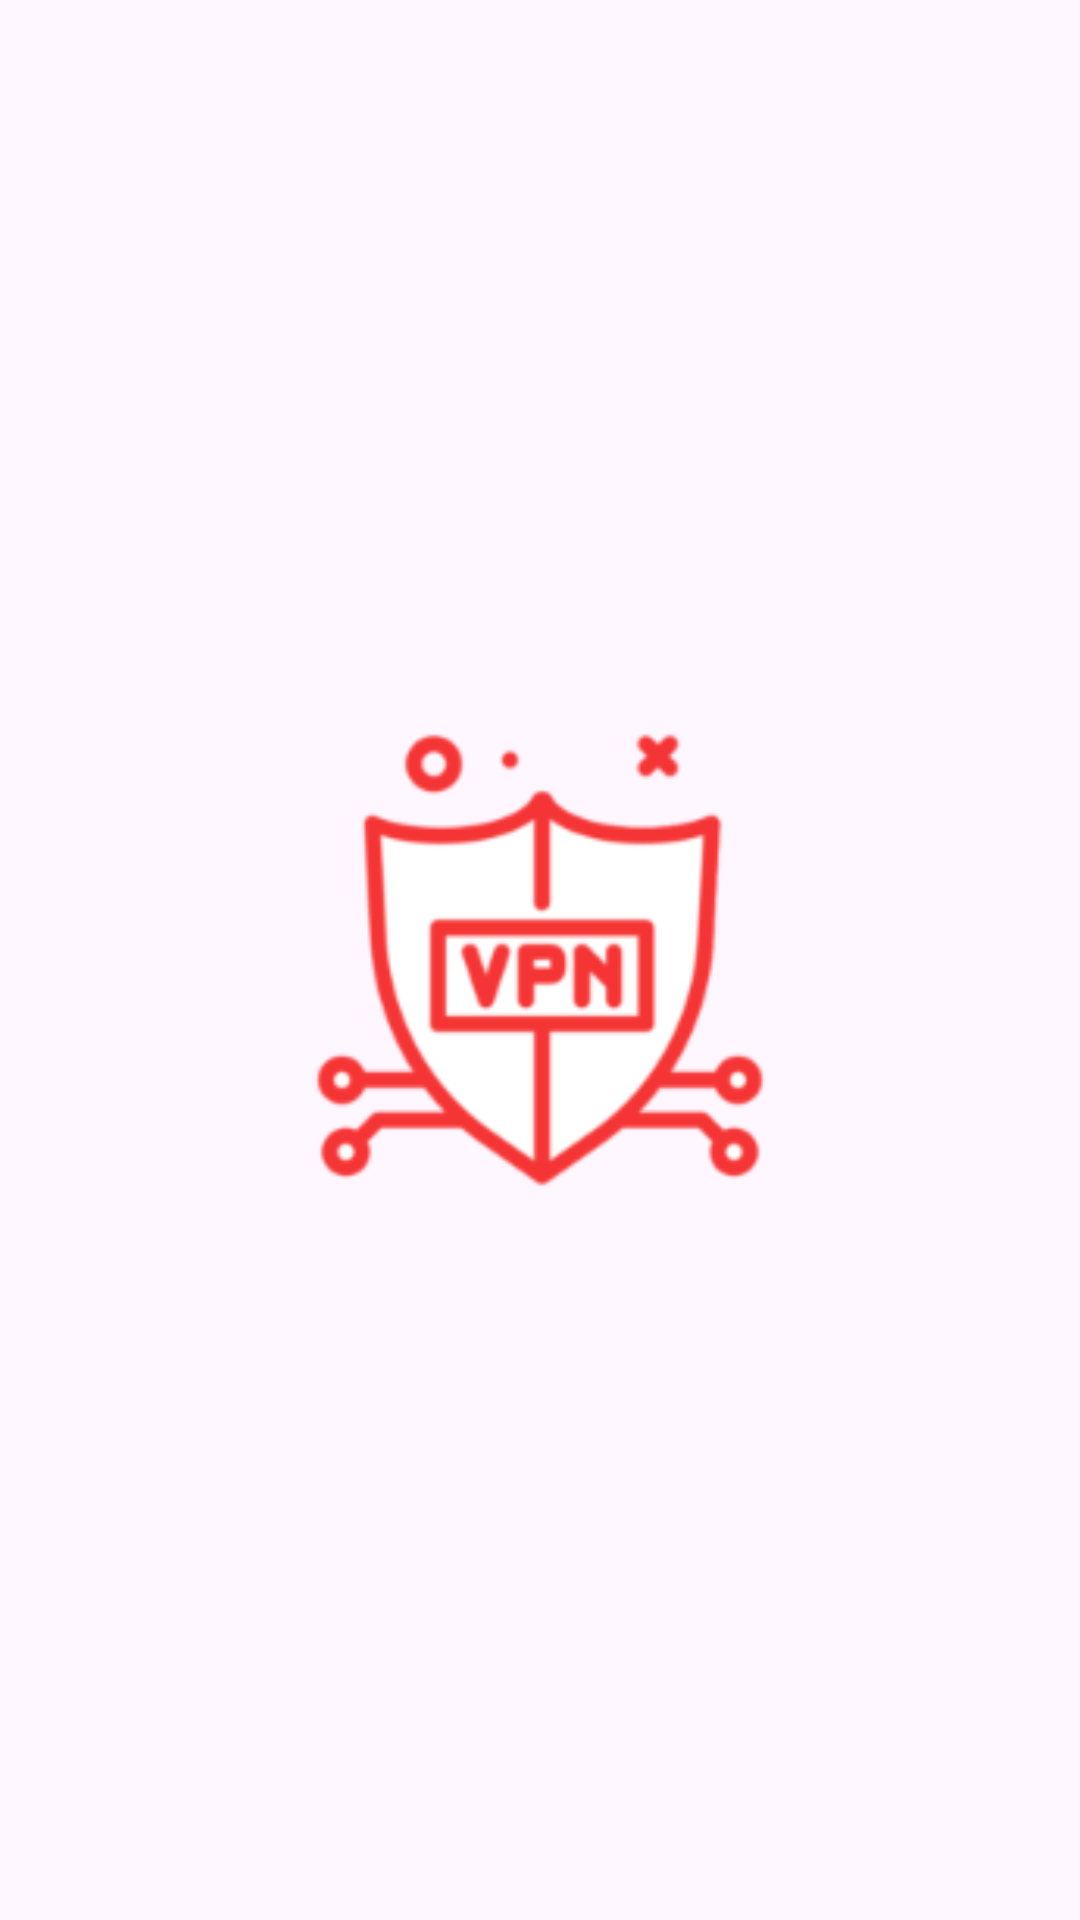

Reconstruct the res/layout file that produces this screen, plus the resources it refers to.
<!-- AndroidManifest.xml: application theme AppTheme -->
<!-- res/layout/splash.xml -->
<?xml version="1.0" encoding="utf-8"?>
<androidx.coordinatorlayout.widget.CoordinatorLayout
    xmlns:android="http://schemas.android.com/apk/res/android"
    xmlns:app="http://schemas.android.com/apk/res-auto"
    xmlns:tools="http://schemas.android.com/tools"
    android:layout_width="match_parent"
    android:id="@+id/cordi"
    android:layout_height="match_parent">

    <RelativeLayout
        android:layout_width="match_parent"
        android:layout_height="match_parent"
        android:background="@color/lighterprimary">


        <ImageView
            android:layout_width="200dp"
            android:layout_height="200dp"
            android:layout_centerInParent="true"
            android:src="@drawable/logo" />


    </RelativeLayout>





</androidx.coordinatorlayout.widget.CoordinatorLayout>
<!-- resources referenced by this layout -->
<resources>
  <!-- drawable logo: png bitmap (drawable-hdpi, 5072 bytes) -->
  <style name="AppTheme" parent="Theme.Material3.Light.NoActionBar">
          <item name="colorPrimary">@color/primary</item>
          <item name="colorSecondary">@color/colorAccent</item>
          <item name="colorSurface">@color/white</item>
          <item name="colorOnPrimary">@color/white</item>
      </style>
  <color name="colorAccent">#EFA4CC</color>
  <color name="white">#FFFFFF</color>
</resources>
